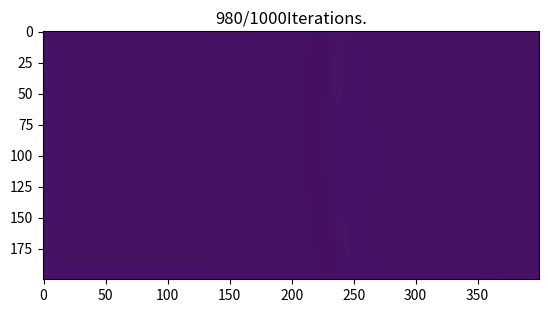

Recreate this plot in Python.
# v0.2: you can just run a 2d fdtd with different grid and time.
# Author: Qixin Hu
# Data: 2020-12-14
# This method comes from https://empossible.net/wp-content/uploads/2020/01/Lecture-Implementation-of-2D-FDTD.pdf

# Basic 2D-FDTD update program Done
# Simple Dirichlet Boundary Condition Done
# Perfectly matched layer Done

"""
TODO:Please debug the boundary condition.
     and add TF/SF source
"""

import numpy as np
import matplotlib.pyplot as plt
import matplotlib.cm as cm

# for now we use c0 = 1
c0 = 1
e0 = 1
u0 = 1


class FDTD2dGrid:
    """
    This is a simple 2d FDTD update grid.
    v0.1: you can just run.
    """

    def __init__(self, X, dx, Y, dy, TimeSteps):
        # Grid(space) parameters
        self.X = X
        self.dx = dx
        self.Y = Y
        self.dy = dy
        self.TimeSteps = TimeSteps

        self.dt = e0 * min(dx, dy) / (2 * c0)

        # calculate grid number
        self.Nx = int(X / dx)
        self.Ny = int(Y / dy)

        # we only perform Ez mode
        self.Ez = np.zeros((self.Ny, self.Nx))
        self.Dz = np.zeros((self.Ny, self.Nx))  # This Dz here is for Materials
        self.Hx = np.zeros((self.Ny, self.Nx))
        self.Hy = np.zeros((self.Ny, self.Nx))

        # field's curl (where you implement boundary condition)
        self.CEx = np.zeros((self.Ny, self.Nx))
        self.CEy = np.zeros((self.Ny, self.Nx))
        self.CHz = np.zeros((self.Ny, self.Nx))

        # Initialize integration arrays
        self.ICEx = np.zeros((self.Ny, self.Nx))
        self.ICEy = np.zeros((self.Ny, self.Nx))
        self.IDz = np.zeros((self.Ny, self.Nx))

        # for now the epsi and mu all be one
        self.epsi = np.ones((self.Ny, self.Nx))
        self.mu = np.ones((self.Ny, self.Nx))

        # initial PML condition parameters
        self.Sigma_x = np.zeros((self.Ny, self.Nx))
        self.Sigma_y = np.zeros((self.Ny, self.Nx))
        self.Npx = 20
        self.Npy = 20
        self.init_pml()

        # initial update coefficients.
        self.mHx0 = (1 / self.dt) + self.Sigma_y / (2 * e0)
        self.mHx1 = ((1 / self.dt) - self.Sigma_y / (2 * e0)) / self.mHx0
        self.mHx2 = - (1 / self.mHx0) * (c0 / self.mu)
        self.mHx3 = - (1 / self.mHx0) * (c0 * self.dt / e0) * (self.Sigma_x / self.mu)

        self.mHy0 = (1 / self.dt) + self.Sigma_x / (2 * e0)
        self.mHy1 = ((1 / self.dt) - self.Sigma_x / (2 * e0)) / self.mHy0
        self.mHy2 = - (1 / self.mHy0) * (c0 / self.mu)
        self.mHy3 = - (1 / self.mHy0) * (c0 * self.dt / e0) * (self.Sigma_y / self.mu)

        self.mDz0 = (1 / self.dt) + \
                    (self.Sigma_x + self.Sigma_y) / (2 * e0) + self.Sigma_x * self.Sigma_y * (self.dt / (4 * e0 ** 2))
        self.mDz1 = (1 / self.mDz0) * ((1 / self.dt) - (self.Sigma_x + self.Sigma_y) /
                                       (2 * e0) - self.Sigma_x * self.Sigma_y * self.dt / (4 * e0 ** 2))
        self.mDz2 = c0 / self.mDz0
        self.mDz4 = - (1 / self.mDz0) * (self.dt / e0 ** 2) * self.Sigma_x * self.Sigma_y  # Why 4? not 3??

    def init_pml(self):
        """
        Smoothly generate Sigma_x and Sigma_y (PML parameters)
        """
        # initial Sigma_x
        for x in range(self.Npx):
            sigmax = (1 / (2 * self.dt)) * ((x + 1) / self.Npx) ** 3
            self.Sigma_x[:, self.Npx - x - 1] = sigmax
            self.Sigma_x[:, -(self.Npx - x)] = sigmax

        # initial Sigma_y
        for y in range(self.Npy):
            sigmay = (1 / (2 * self.dt)) * ((y + 1) / self.Npy) ** 3
            self.Sigma_y[self.Npy - y - 1, :] = sigmay
            self.Sigma_y[-(self.Npy - y), :] = sigmay

    def run(self):
        fig, ax = plt.subplots()

        for t in range(self.TimeSteps):

            self.update_H()
            self.update_E(t)

            # plot every 20 iteration
            if (t % 20) == 0:
                ax.cla()
                ax.imshow(self.Ez * 80, interpolation='bilinear',
                          vmax=1, vmin=-.05)
                plt.title(str(t) + "/" + str(self.TimeSteps) + "Iterations.")
                plt.pause(0.1)

    def update_curlH(self):
        """
        update curl H with dirichlet boundary.
        """

        self.CHz[0, 0] = (self.Hy[0, 0] - 0) / self.dx - \
                         (self.Hx[0, 0] - 0) / self.dy

        self.CHz[1:, 1:] = (self.Hy[1:, 1:] - self.Hy[1:, :-1]) / self.dx - \
                           (self.Hx[1:, 1:] - self.Hx[:-1, 1:]) / self.dy

        self.CHz[0, 1:] = (self.Hy[0, 1:] - self.Hy[0, :-1]) / self.dx - \
                          (self.Hx[0, 1:] - 0) / self.dy

        self.CHz[1:, 0] = (self.Hy[1:, 0] - 0) / self.dx - \
                          (self.Hx[1:, 0] - self.Hx[:-1, 0]) / self.dy

    def update_curlE(self):
        """
        update curl E with dirichlet boundary condition.
        """
        # update CEx with dirichlet boundary
        self.CEx[:-1, :] = (self.Ez[1:, :] - self.Ez[:-1, :]) / self.dy
        self.CEx[-1, :] = (0 - self.Ez[-1, :]) / self.dy

        # update CEy with dirichlet boundary
        self.CEy[:, :-1] = - (self.Ez[:, 1:] - self.Ez[:, :-1]) / self.dx
        self.CEy[:, -1] = - (0 - self.Ez[:, -1]) / self.dx

    def update_H(self):
        """
        Update H field
        """
        # firstly we should update CEx and CEy
        self.update_curlE()

        # Then we update the integrations
        self.ICEx += self.CEx
        self.ICEy += self.CEy

        # Finally we update our H field
        self.Hx = self.mHx1 * self.Hx + self.mHx2 * self.CEx + self.mHx3 * self.ICEx
        self.Hy = self.mHy1 * self.Hy + self.mHy2 * self.CEy + self.mHy3 * self.ICEy

    def update_E(self, i):
        """
        Update E field
        """
        # Firstly we should update CHz
        self.update_curlH()

        # Then we update the integration
        self.IDz += self.Dz

        # Finally we update our D field, apply soft source and update E field
        self.Dz = self.mDz1 * self.Dz + self.mDz2 * self.CHz + self.mDz4 * self.IDz

        self.Dz[80, 80] += np.exp(-(i - 30) * (i - 30) / 100)

        self.Ez = (1 / self.epsi) * self.Dz

    def test(self):
        # self.init_pml()
        # plt.subplot(1, 2, 1)
        # plt.imshow(self.Sigma_x)
        # plt.subplot(1, 2, 2)
        # plt.imshow(self.Sigma_y)
        # plt.show()

        plt.subplot(3, 4, 1)
        plt.imshow(self.mHx0)
        plt.subplot(3, 4, 2)
        plt.imshow(self.mHx1)
        plt.subplot(3, 4, 3)
        plt.imshow(self.mHx2)
        plt.subplot(3, 4, 4)
        plt.imshow(self.mHx3)

        plt.subplot(3, 4, 5)
        plt.imshow(self.mHy0)
        plt.subplot(3, 4, 6)
        plt.imshow(self.mHy1)
        plt.subplot(3, 4, 7)
        plt.imshow(self.mHy2)
        plt.subplot(3, 4, 8)
        plt.imshow(self.mHy3)

        plt.subplot(3, 4, 9)
        plt.imshow(self.mDz0)
        plt.subplot(3, 4, 10)
        plt.imshow(self.mDz1)
        plt.subplot(3, 4, 11)
        plt.imshow(self.mDz2)
        plt.subplot(3, 4, 12)
        plt.imshow(self.mDz4)

        plt.show()

        pass


if __name__ == '__main__':
    FDTD2d = FDTD2dGrid(400, 1, 200, 1, 1000)
    # FDTD2d.test()
    FDTD2d.run()

    pass
